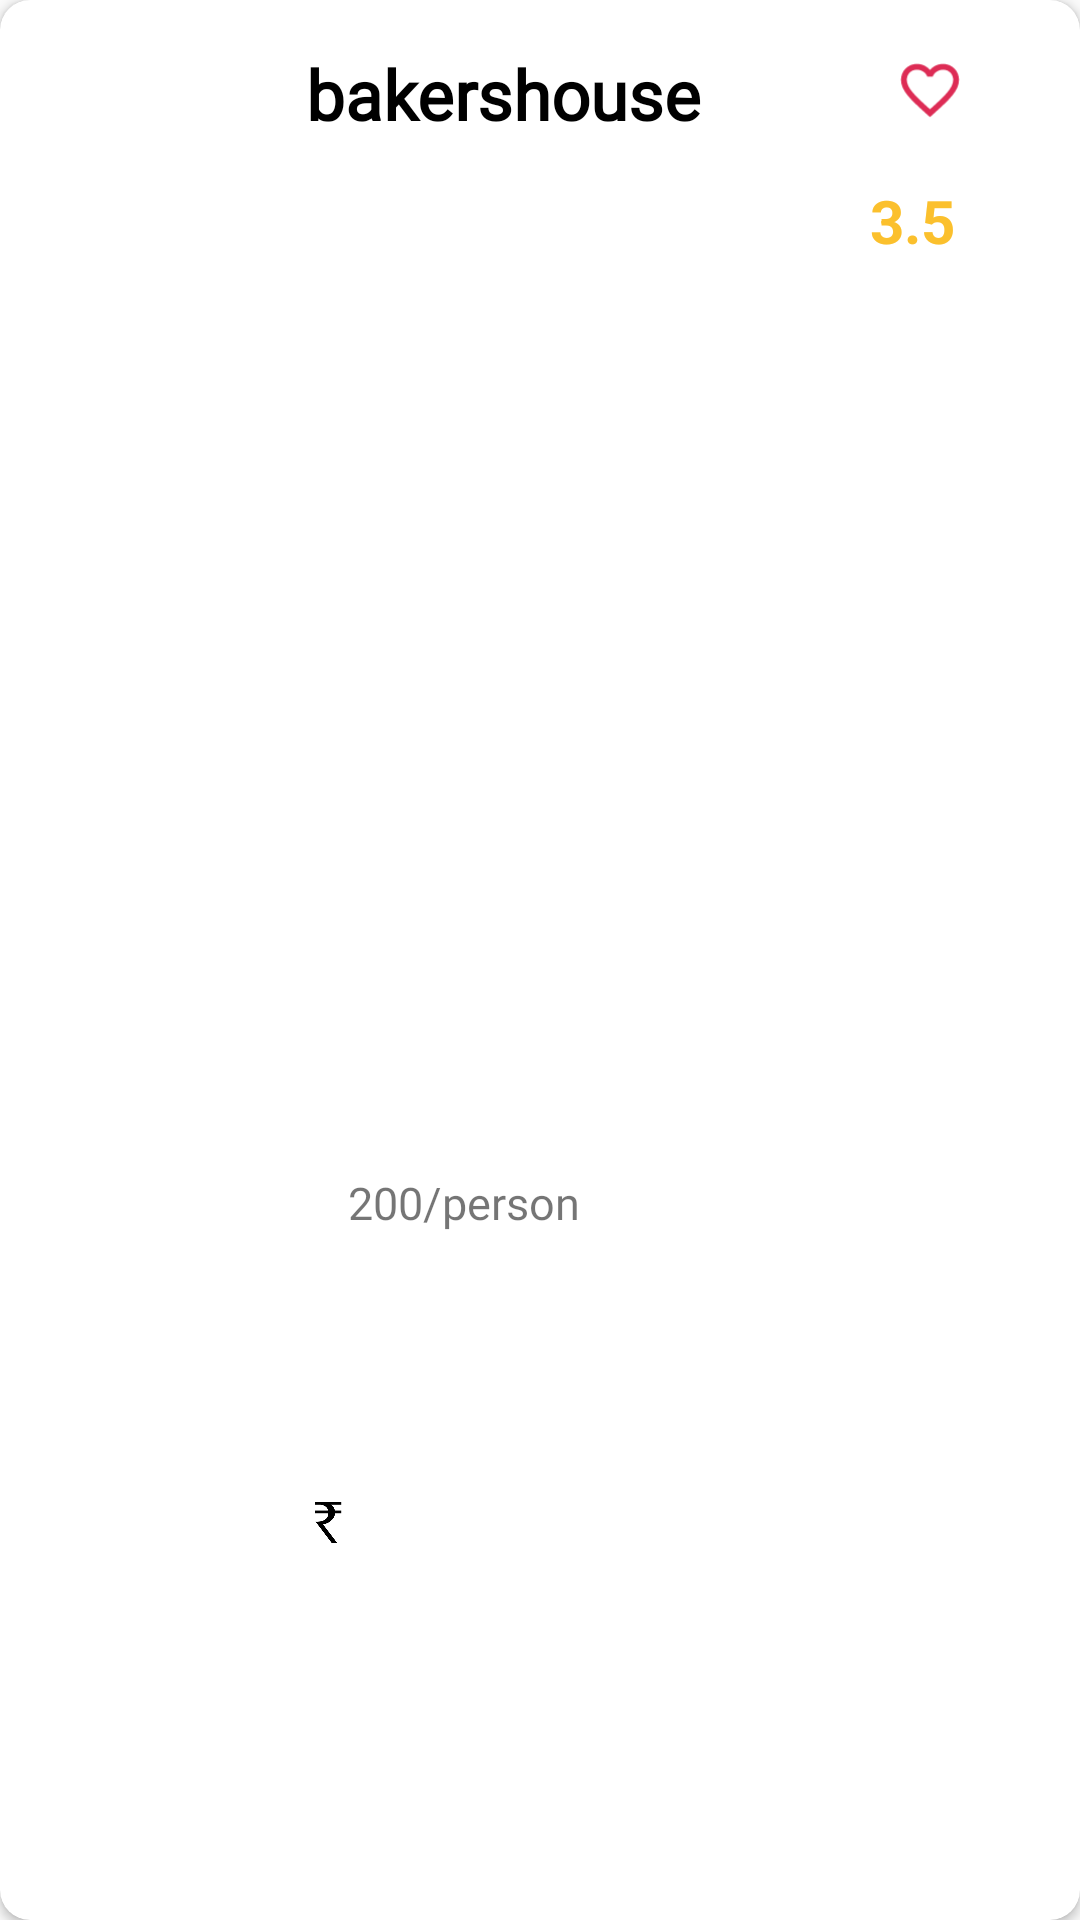

Produce the Android XML layout that renders to this screen, including the resource entries it uses.
<!-- AndroidManifest.xml: application theme AppTheme -->
<!-- res/layout/recycler_home_single_row.xml -->
<?xml version="1.0" encoding="utf-8"?>
<androidx.cardview.widget.CardView xmlns:android="http://schemas.android.com/apk/res/android"
    android:layout_width="match_parent"
    android:layout_height="110dp"
    xmlns:app="http://schemas.android.com/apk/res-auto"
    app:cardCornerRadius="10dp"
    android:orientation="horizontal"
    android:background="#ffffff"
    android:layout_margin="2dp">
<LinearLayout
    android:id="@+id/llcontent"
    android:layout_width="match_parent"
    android:layout_height="match_parent"
    android:weightSum="6"

    >
    <ImageView
        android:id="@+id/image"
        android:layout_width="0dp"
        android:layout_height="match_parent"
        android:layout_weight="1.6"
        android:src="@drawable/ic_profile_foreground"
        android:foreground="@drawable/rounded_fg"
        android:scaleType="centerCrop"
        />

    <LinearLayout
        android:layout_width="0dp"
        android:layout_height="match_parent"
        android:layout_weight="2.9"
        android:orientation="vertical"
        android:padding="6dp"
        android:weightSum="4">

        <TextView
            android:id="@+id/name"
            android:layout_width="wrap_content"
            android:layout_height="0dp"
            android:layout_marginTop="10dp"
            android:layout_weight="2.4"
            android:text="bakershouse"
            android:textColor="#000"
            android:textSize="23sp"
            android:textStyle="bold"
            android:fontFamily="@font/corzie"/>

        <TextView
            android:id="@+id/price"
            android:layout_width="match_parent"
            android:layout_height="0dp"
            android:layout_marginTop="10dp"
            android:layout_weight="1.6"
            android:text="200/person"
            android:textSize="15sp"
            android:fontFamily="@font/lobster_regular"
            android:drawableStart="@drawable/rupee"/>
    </LinearLayout>
    <RelativeLayout

        android:layout_width="0dp"
        android:layout_height="wrap_content"
        android:layout_weight="1.5"
        android:orientation="vertical"

        >

        <ImageView
            android:id="@+id/fav"
            android:tag="no"
            android:layout_width="40dp"
            android:layout_height="60dp"
            android:layout_marginStart="20dp"
            android:src="@drawable/ic_fav_no_foreground" />

        <TextView
            android:id="@+id/rating"
            android:layout_width="wrap_content"
            android:layout_height="wrap_content"
            android:text="3.5"
            android:layout_marginStart="20dp"
            android:layout_marginTop="60dp"

            android:textColor="  #fbc02d "
            android:textStyle="bold"
            android:textSize="20sp" />

    </RelativeLayout>
    
    
</LinearLayout>

</androidx.cardview.widget.CardView>
<!-- resources referenced by this layout -->
<resources>
  <!-- drawable ic_fav_no_foreground (drawable) -->
  <vector xmlns:android="http://schemas.android.com/apk/res/android"
      android:width="108dp"
      android:height="108dp"
      android:viewportWidth="108"
      android:viewportHeight="108"
      android:tint="#DD2C55">
    <group android:scaleX="2.61"
        android:scaleY="2.61"
        android:translateX="22.68"
        android:translateY="22.68">
      <path
          android:fillColor="@android:color/white"
          android:pathData="M16.5,3c-1.74,0 -3.41,0.81 -4.5,2.09C10.91,3.81 9.24,3 7.5,3 4.42,3 2,5.42 2,8.5c0,3.78 3.4,6.86 8.55,11.54L12,21.35l1.45,-1.32C18.6,15.36 22,12.28 22,8.5 22,5.42 19.58,3 16.5,3zM12.1,18.55l-0.1,0.1 -0.1,-0.1C7.14,14.24 4,11.39 4,8.5 4,6.5 5.5,5 7.5,5c1.54,0 3.04,0.99 3.57,2.36h1.87C13.46,5.99 14.96,5 16.5,5c2,0 3.5,1.5 3.5,3.5 0,2.89 -3.14,5.74 -7.9,10.05z"/>
    </group>
  </vector>
  <!-- drawable ic_profile_foreground (drawable) -->
  <vector xmlns:android="http://schemas.android.com/apk/res/android"
      android:width="108dp"
      android:height="108dp"
      android:viewportWidth="108"
      android:viewportHeight="108"
      android:tint="	#ffff">
    <group android:scaleX="3.61"
        android:scaleY="3.61"
        android:translateX="11.68"
        android:translateY="22.68">
      <path
          android:fillColor="@android:color/white"
          android:pathData="M12,2C6.48,2 2,6.48 2,12s4.48,10 10,10 10,-4.48 10,-10S17.52,2 12,2zM12,5c1.66,0 3,1.34 3,3s-1.34,3 -3,3 -3,-1.34 -3,-3 1.34,-3 3,-3zM12,19.2c-2.5,0 -4.71,-1.28 -6,-3.22 0.03,-1.99 4,-3.08 6,-3.08 1.99,0 5.97,1.09 6,3.08 -1.29,1.94 -3.5,3.22 -6,3.22z"/>
    </group>
  </vector>
  <!-- drawable rounded_fg (drawable) -->
  <?xml version="1.0" encoding="UTF-8"?>
  <shape xmlns:android="http://schemas.android.com/apk/res/android"
      android:innerRadiusRatio="2"
      android:shape="ring"
      android:thicknessRatio="2"
      android:useLevel="false">
      <gradient
          android:type="radial"
          android:gradientRadius="8dp"
          android:endColor="#fff"
          />
  </shape>
  <!-- drawable rupee (drawable) -->
  <?xml version="1.0" encoding="utf-8"?>
  <layer-list xmlns:tools="http://schemas.android.com/tools"
      xmlns:android="http://schemas.android.com/apk/res/android" >
  
      <item
          android:drawable="@drawable/rupee1"
          android:width="14dp"
          android:height="16dp"
          android:top="-10dp"
                  tools:ignore="ResourceCycle" />
  
  </layer-list >
  <style name="AppTheme" parent="Theme.AppCompat.Light.NoActionBar">
          
          <item name="colorPrimary">@color/colorPrimary</item>
          <item name="colorPrimaryDark">@color/colorPrimaryDark</item>
          <item name="colorAccent">@color/colorAccent</item>
      </style>
  <!-- drawable rupee1: jpg bitmap (drawable, 4320 bytes) -->
  <color name="colorPrimary">  #ff5722 </color>
  <color name="colorPrimaryDark">#e74c3c</color>
  <color name="colorAccent">#03DAC5</color>
</resources>
